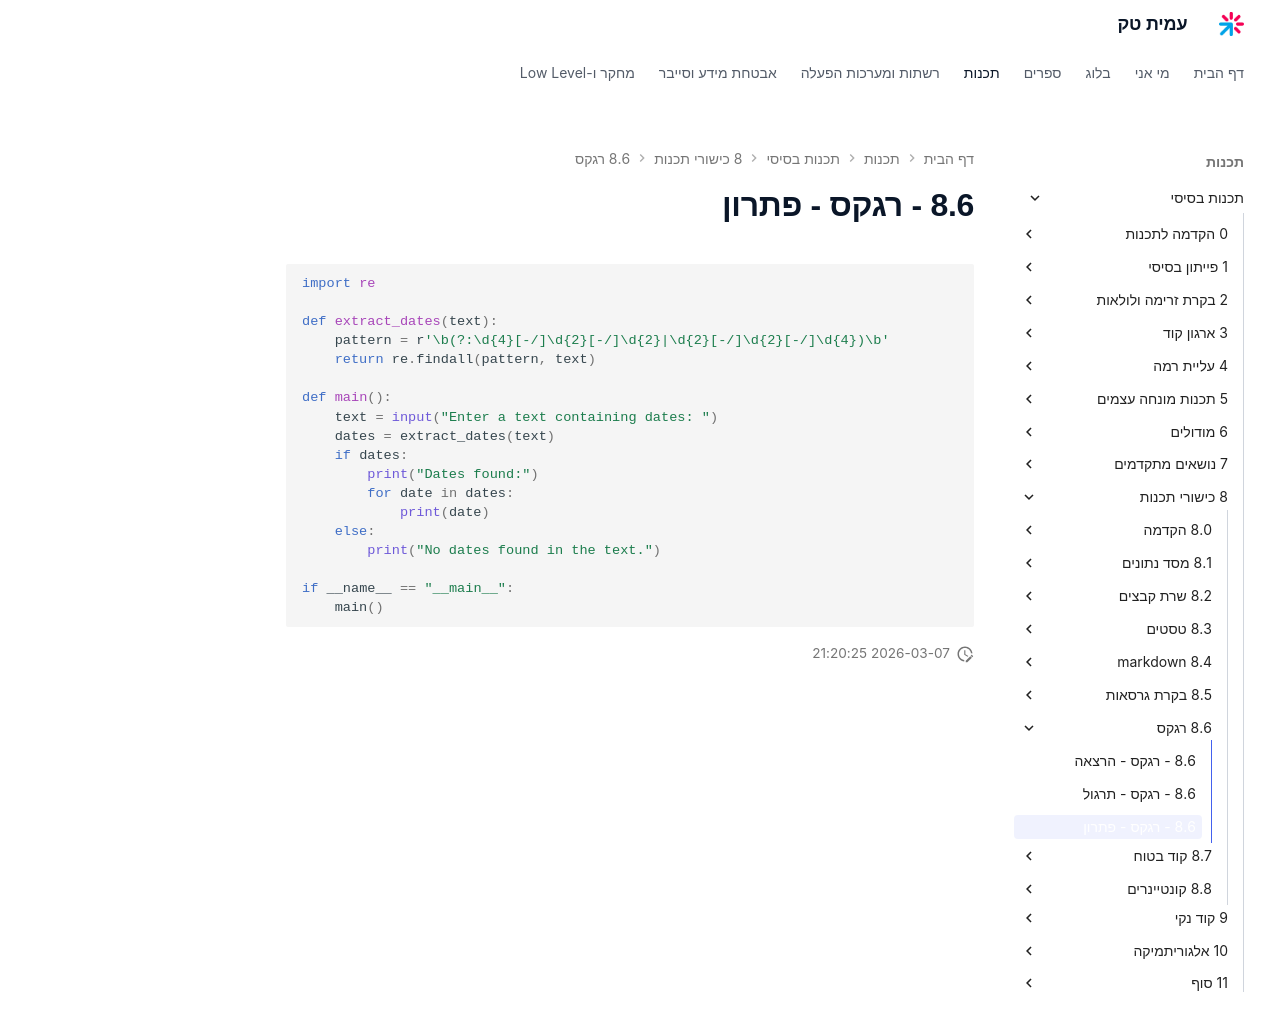

repository: AmitPinchasi/amittech · page: תכנות-בסיסי/8 - כישורי תכנות/8.6 - רגקס/8.6 - רגקס - פתרון/index.html · generator: mkdocs

```python
import re

def extract_dates(text):
    pattern = r'\b(?:\d{4}[-/]\d{2}[-/]\d{2}|\d{2}[-/]\d{2}[-/]\d{4})\b'
    return re.findall(pattern, text)

def main():
    text = input("Enter a text containing dates: ")
    dates = extract_dates(text)
    if dates:
        print("Dates found:")
        for date in dates:
            print(date)
    else:
        print("No dates found in the text.")

if __name__ == "__main__":
    main()

```
